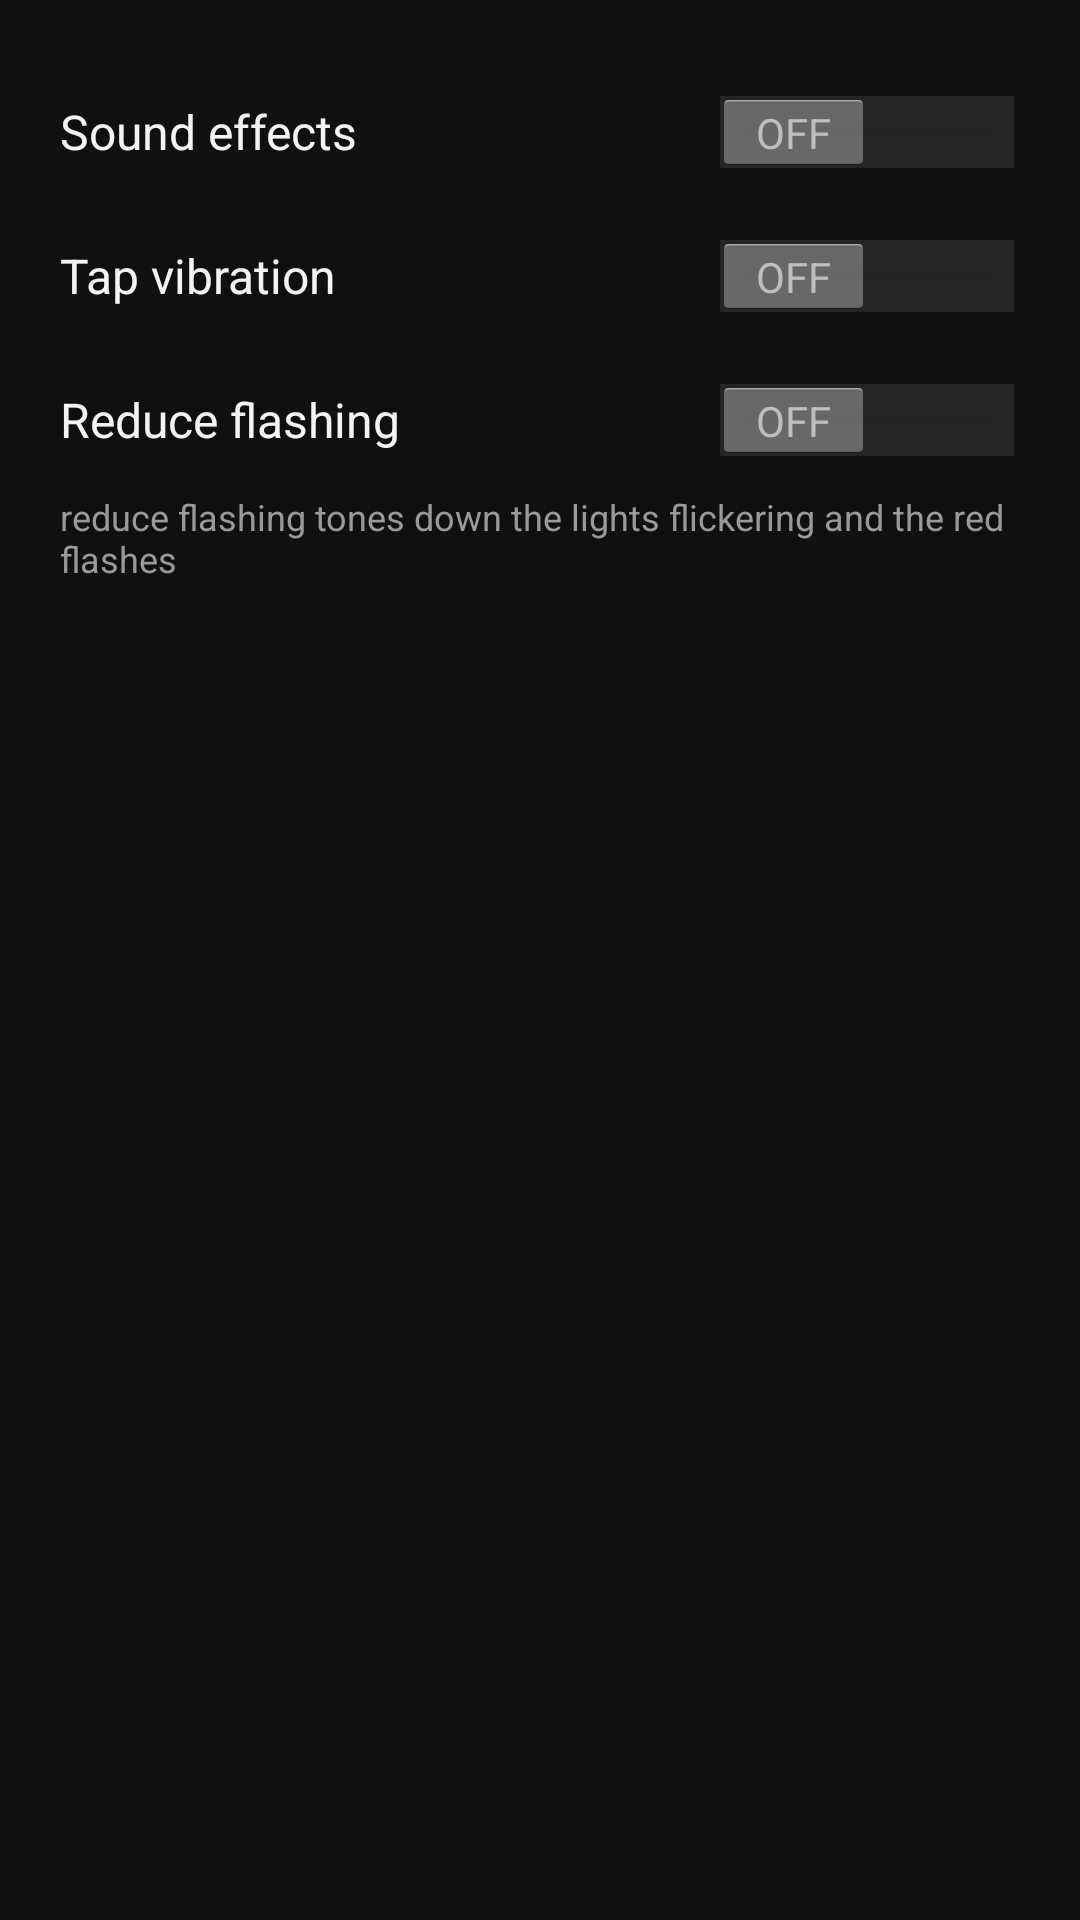

Layout XML and referenced resources for this Android screen:
<!-- AndroidManifest.xml: application theme ZenlessTheme -->
<!-- res/layout/dialog_settings.xml -->
<?xml version="1.0" encoding="utf-8"?>
<LinearLayout xmlns:android="http://schemas.android.com/apk/res/android"
    android:layout_width="match_parent"
    android:layout_height="wrap_content"
    android:orientation="vertical"
    android:padding="20dp">

    <Switch
        android:id="@+id/setSound"
        android:layout_width="match_parent"
        android:layout_height="48dp"
        android:text="Sound effects"
        android:textColor="@color/text_primary"
        android:textSize="16sp" />

    <Switch
        android:id="@+id/setHaptics"
        android:layout_width="match_parent"
        android:layout_height="48dp"
        android:text="Tap vibration"
        android:textColor="@color/text_primary"
        android:textSize="16sp" />

    <Switch
        android:id="@+id/setFlashing"
        android:layout_width="match_parent"
        android:layout_height="48dp"
        android:text="Reduce flashing"
        android:textColor="@color/text_primary"
        android:textSize="16sp" />

    <TextView
        android:layout_width="match_parent"
        android:layout_height="wrap_content"
        android:text="reduce flashing tones down the lights flickering and the red flashes"
        android:textColor="@color/text_secondary"
        android:textSize="12sp" />
</LinearLayout>
<!-- resources referenced by this layout -->
<resources>
  <color name="text_primary">#FFF3F3F3</color>
  <color name="text_secondary">#FF9A9A9A</color>
  <style name="ZenlessTheme" parent="@android:style/Theme.Holo.NoActionBar">
          <item name="android:windowBackground">@color/holo_bg</item>
          <item name="android:colorBackground">@color/holo_bg</item>
          <item name="android:textColorPrimary">@color/text_primary</item>
          <item name="android:windowFullscreen">true</item>
      </style>
  <color name="holo_bg">#FF101010</color>
</resources>
